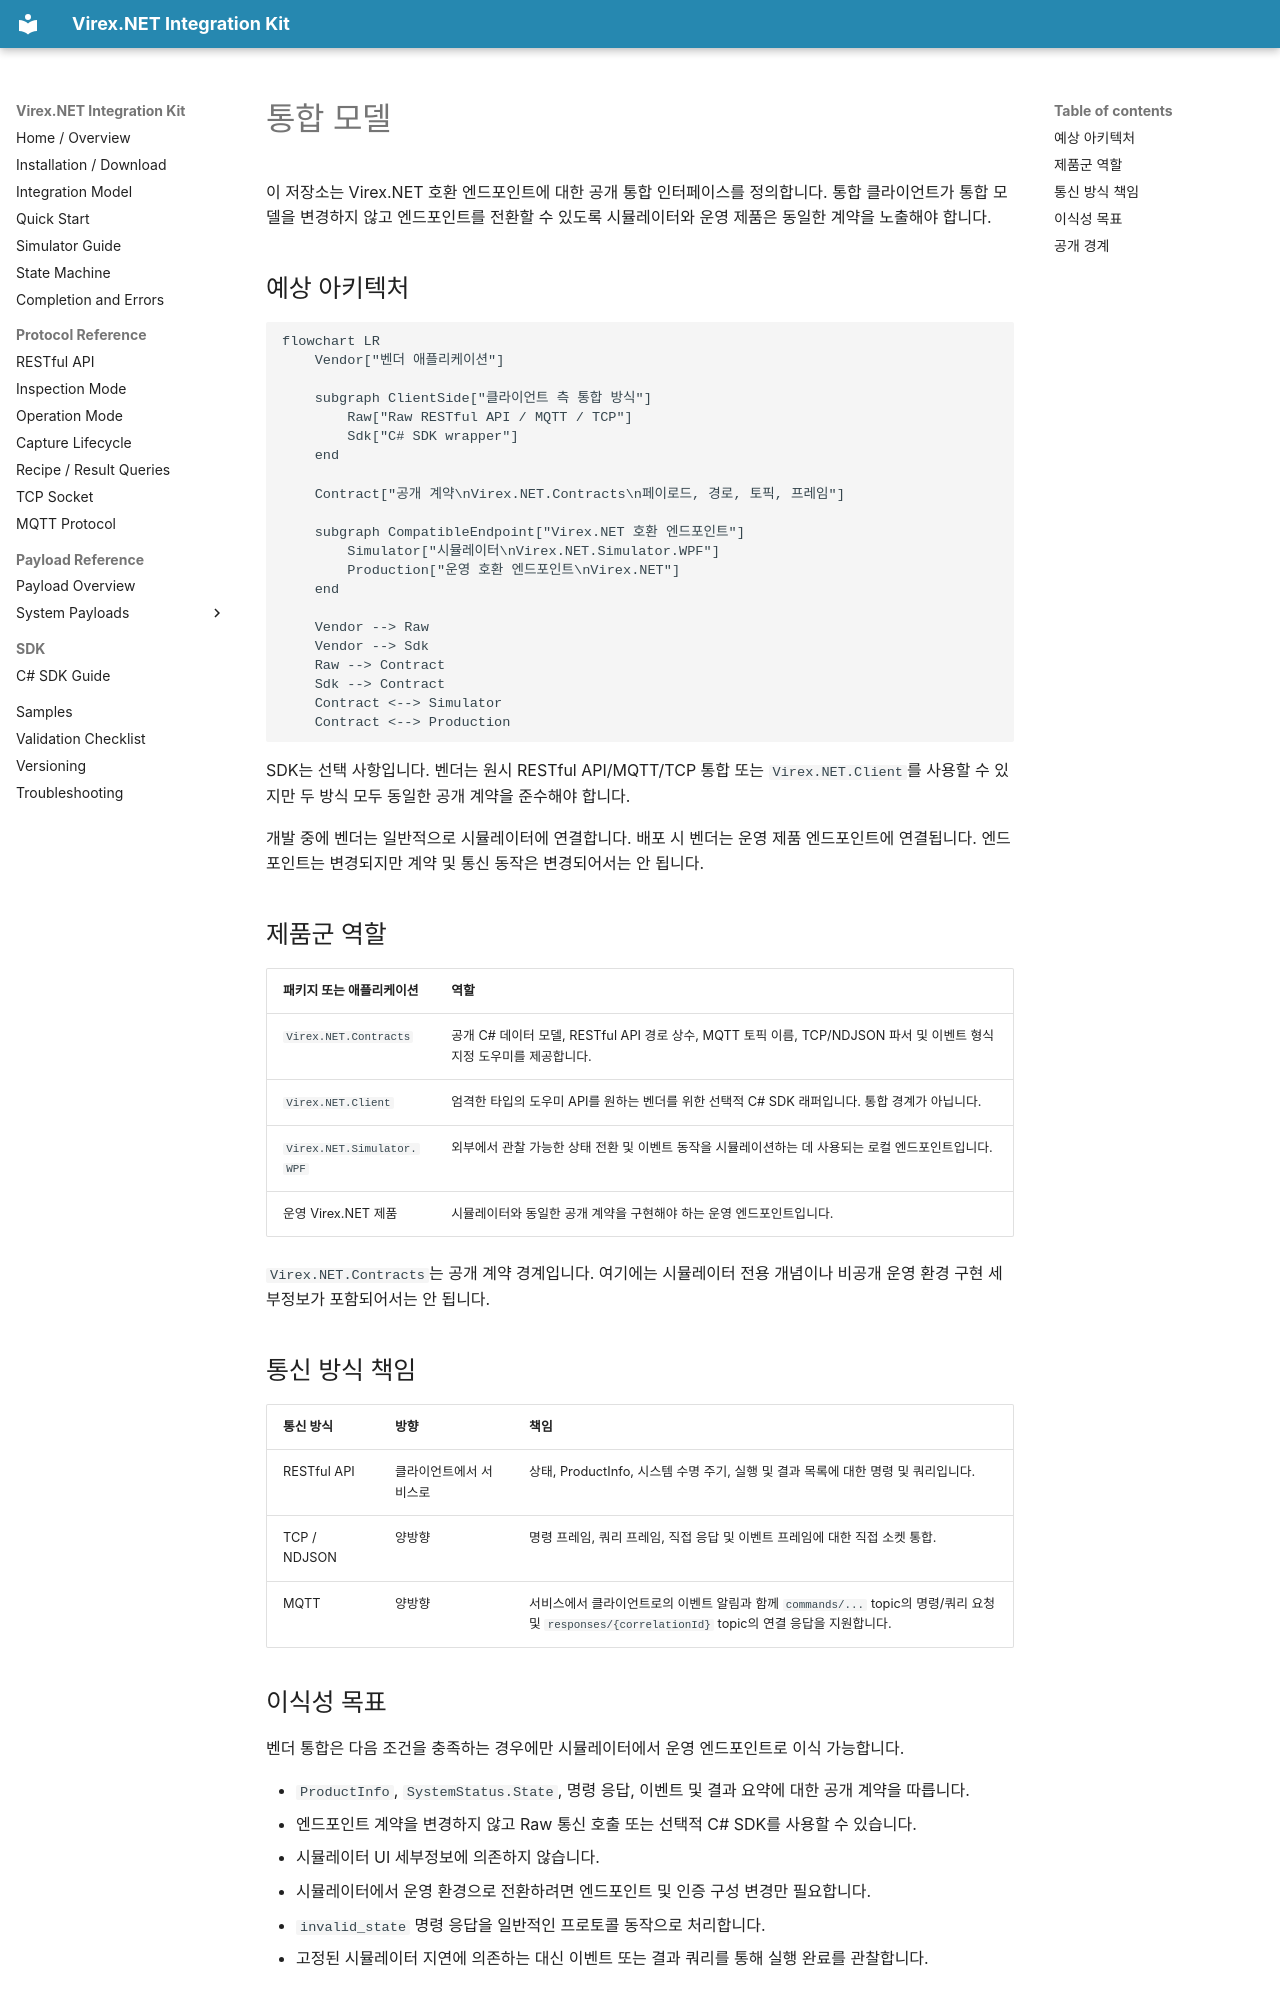

repository: vstechnology-tw/vst-virex.net.integration · page: integration-model.ko.html · generator: mkdocs

# 통합 모델

이 저장소는 Virex.NET 호환 엔드포인트에 대한 공개 통합 인터페이스를 정의합니다. 통합 클라이언트가 통합 모델을 변경하지 않고 엔드포인트를 전환할 수 있도록 시뮬레이터와 운영 제품은 동일한 계약을 노출해야 합니다.

## 예상 아키텍처

```mermaid
flowchart LR
    Vendor["벤더 애플리케이션"]

    subgraph ClientSide["클라이언트 측 통합 방식"]
        Raw["Raw RESTful API / MQTT / TCP"]
        Sdk["C# SDK wrapper"]
    end

    Contract["공개 계약\nVirex.NET.Contracts\n페이로드, 경로, 토픽, 프레임"]

    subgraph CompatibleEndpoint["Virex.NET 호환 엔드포인트"]
        Simulator["시뮬레이터\nVirex.NET.Simulator.WPF"]
        Production["운영 호환 엔드포인트\nVirex.NET"]
    end

    Vendor --> Raw
    Vendor --> Sdk
    Raw --> Contract
    Sdk --> Contract
    Contract <--> Simulator
    Contract <--> Production
```

SDK는 선택 사항입니다. 벤더는 원시 RESTful API/MQTT/TCP 통합 또는 `Virex.NET.Client`를 사용할 수 있지만 두 방식 모두 동일한 공개 계약을 준수해야 합니다.

개발 중에 벤더는 일반적으로 시뮬레이터에 연결합니다. 배포 시 벤더는 운영 제품 엔드포인트에 연결됩니다. 엔드포인트는 변경되지만 계약 및 통신 동작은 변경되어서는 안 됩니다.

## 제품군 역할

| 패키지 또는 애플리케이션 | 역할 |
| --- | --- |
| `Virex.NET.Contracts` | 공개 C# 데이터 모델, RESTful API 경로 상수, MQTT 토픽 이름, TCP/NDJSON 파서 및 이벤트 형식 지정 도우미를 제공합니다. |
| `Virex.NET.Client` | 엄격한 타입의 도우미 API를 원하는 벤더를 위한 선택적 C# SDK 래퍼입니다. 통합 경계가 아닙니다. |
| `Virex.NET.Simulator.WPF` | 외부에서 관찰 가능한 상태 전환 및 이벤트 동작을 시뮬레이션하는 데 사용되는 로컬 엔드포인트입니다. |
| 운영 Virex.NET 제품 | 시뮬레이터와 동일한 공개 계약을 구현해야 하는 운영 엔드포인트입니다. |

`Virex.NET.Contracts`는 공개 계약 경계입니다. 여기에는 시뮬레이터 전용 개념이나 비공개 운영 환경 구현 세부정보가 포함되어서는 안 됩니다.

## 통신 방식 책임

| 통신 방식 | 방향 | 책임 |
| --- | --- | --- |
| RESTful API | 클라이언트에서 서비스로 | 상태, ProductInfo, 시스템 수명 주기, 실행 및 결과 목록에 대한 명령 및 쿼리입니다. |
| TCP / NDJSON | 양방향 | 명령 프레임, 쿼리 프레임, 직접 응답 및 이벤트 프레임에 대한 직접 소켓 통합. |
| MQTT | 양방향 | 서비스에서 클라이언트로의 이벤트 알림과 함께 `commands/...` topic의 명령/쿼리 요청 및 `responses/{correlationId}` topic의 연결 응답을 지원합니다. |
